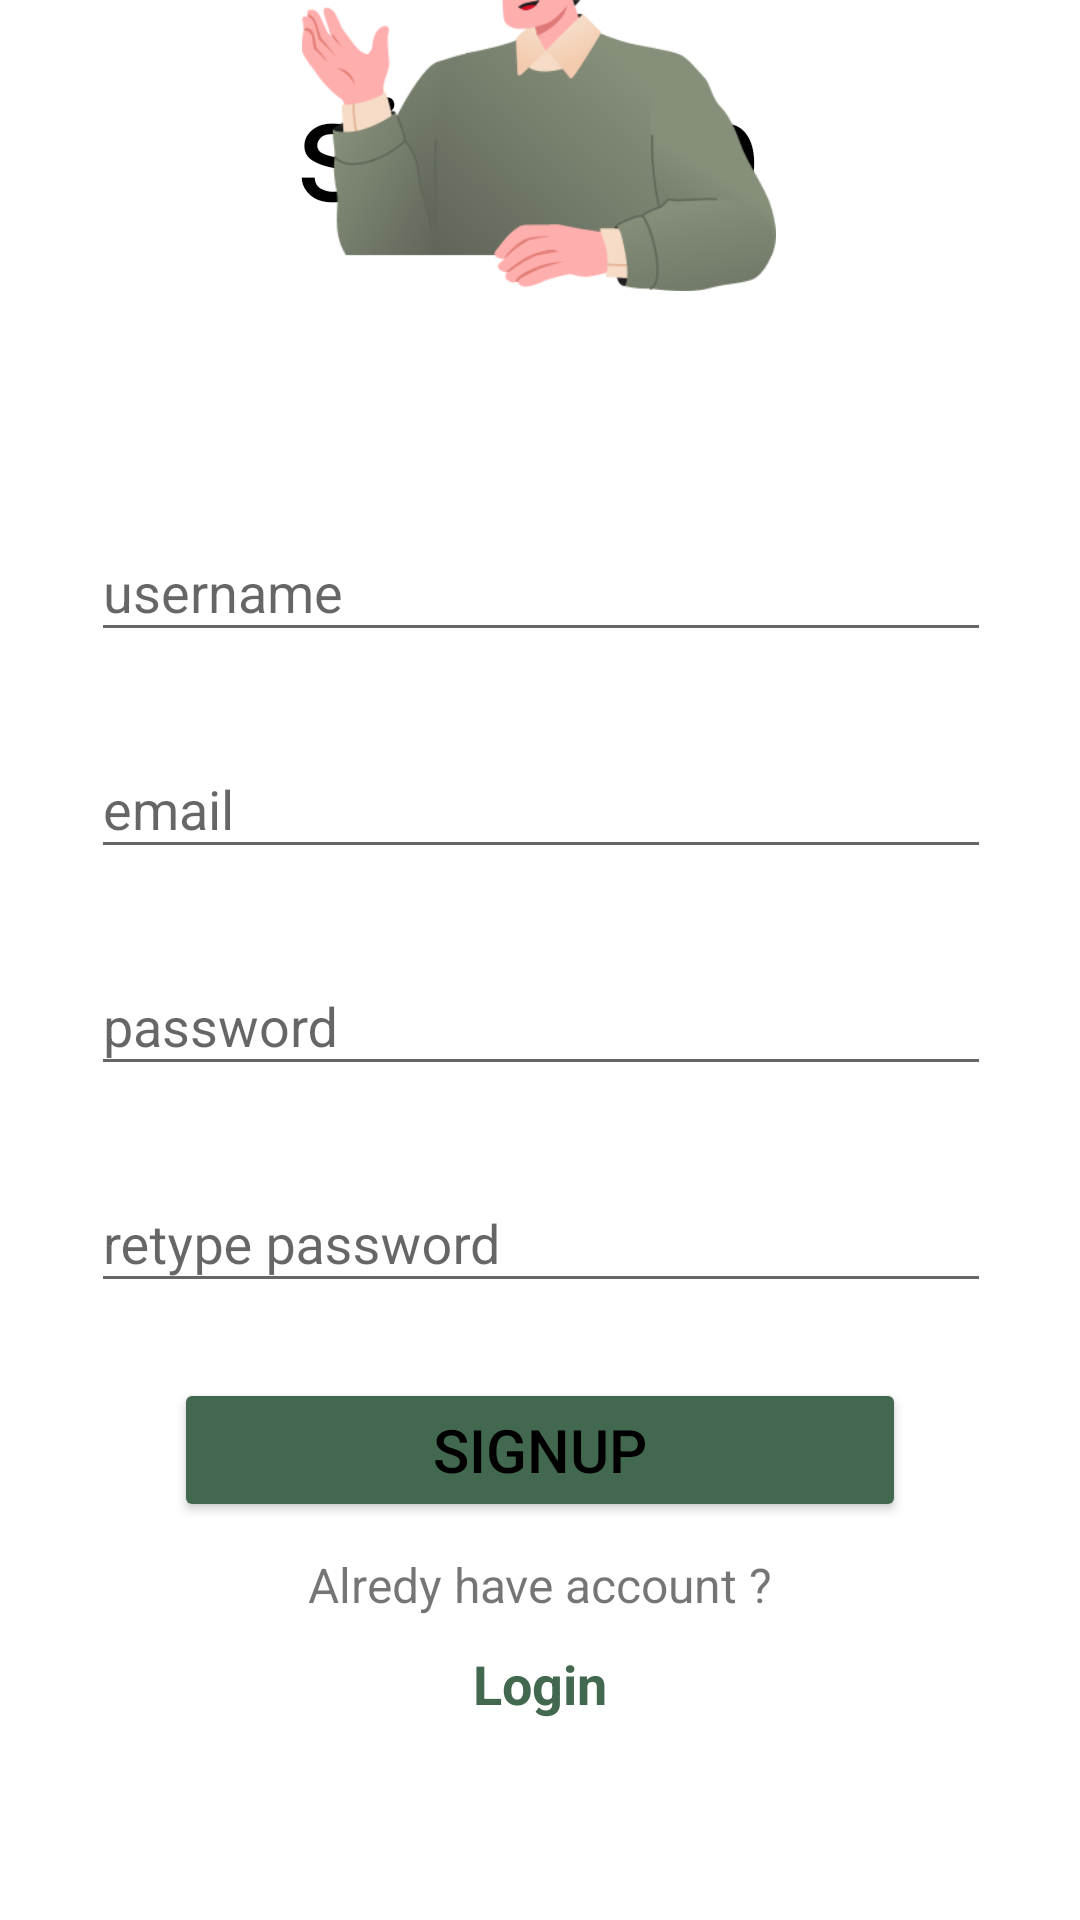

Layout XML and referenced resources for this Android screen:
<!-- AndroidManifest.xml: application theme Theme.Travelloo -->
<!-- res/layout/activity_sighnup.xml -->
<?xml version="1.0" encoding="utf-8"?>
<androidx.constraintlayout.widget.ConstraintLayout xmlns:android="http://schemas.android.com/apk/res/android"
    xmlns:app="http://schemas.android.com/apk/res-auto"
    xmlns:tools="http://schemas.android.com/tools"
    android:layout_width="match_parent"
    android:layout_height="match_parent"
    android:background="@color/white"
    tools:context="sighnup">


    <TextView
        android:id="@+id/textView"
        android:layout_width="184dp"
        android:layout_height="65dp"
        android:layout_marginTop="16dp"
        android:fontFamily="@font/poppins_semibold"
        android:text="sign up"
        android:textColor="@color/black"
        android:textSize="48sp"
        app:layout_constraintEnd_toEndOf="parent"
        app:layout_constraintHorizontal_bias="0.559"
        app:layout_constraintStart_toStartOf="parent"
        app:layout_constraintTop_toTopOf="parent" />

    <LinearLayout
        android:id="@+id/linearLayout"
        android:layout_width="337dp"
        android:layout_height="529dp"
        android:background="@android:color/white"
        android:gravity="center"
        android:orientation="vertical"
        android:padding="20dp"
        app:layout_constraintBottom_toBottomOf="parent"
        app:layout_constraintEnd_toEndOf="parent"
        app:layout_constraintStart_toStartOf="parent"
        app:layout_constraintTop_toTopOf="parent"
        app:layout_constraintVertical_bias="0.944">


        <com.google.android.material.textfield.TextInputLayout
            android:layout_width="300dp"
            android:layout_height="wrap_content"
            app:boxStrokeColor="@color/theam"
            app:hintTextColor="@color/theam">

            <com.google.android.material.textfield.TextInputEditText
                android:id="@+id/UserName"
                android:layout_width="match_parent"
                android:layout_height="wrap_content"
                android:hint="username"
                android:inputType="textPersonName"
                android:textColor="@color/black" />

        </com.google.android.material.textfield.TextInputLayout>

        <com.google.android.material.textfield.TextInputLayout
            android:layout_width="300dp"
            android:layout_height="wrap_content"
            android:layout_marginTop="20dp"
            app:boxStrokeColor="@color/theam"
            app:hintTextColor="@color/theam">

            <com.google.android.material.textfield.TextInputEditText
                android:id="@+id/Email"
                android:layout_width="300dp"
                android:layout_height="wrap_content"
                android:hint="email"
                android:inputType="textEmailAddress"
                android:textColor="@color/black" />
        </com.google.android.material.textfield.TextInputLayout>

        <com.google.android.material.textfield.TextInputLayout
            android:layout_width="300dp"
            android:layout_height="wrap_content"
            android:layout_marginTop="20dp"
            app:boxStrokeColor="@color/theam"
            app:hintTextColor="@color/theam">

            <com.google.android.material.textfield.TextInputEditText
                android:id="@+id/Password"
                android:layout_width="match_parent"
                android:layout_height="wrap_content"
                android:hint="password"
                android:inputType="textPassword"
                android:textColor="@color/black" />
        </com.google.android.material.textfield.TextInputLayout>

        <com.google.android.material.textfield.TextInputLayout
            android:layout_width="300dp"
            android:layout_height="wrap_content"
            android:layout_marginTop="20dp"
            app:boxStrokeColor="@color/theam"
            app:hintTextColor="@color/theam">

            <com.google.android.material.textfield.TextInputEditText
                android:id="@+id/Ps_Retype"
                android:layout_width="match_parent"
                android:layout_height="wrap_content"
                android:hint="retype password"
                android:inputType="textPassword"
                android:textColor="@color/black" />
        </com.google.android.material.textfield.TextInputLayout>

        <Button
            android:id="@+id/SignUpButton"
            android:layout_width="244dp"
            android:layout_height="wrap_content"
            android:layout_marginTop="25dp"
            android:backgroundTint="@color/theam"
            android:text="signUp"
            android:textColor="@color/black"
            android:textSize="20sp" />

        <TextView
            android:id="@+id/hv_account"
            android:layout_width="wrap_content"
            android:layout_height="wrap_content"
            android:layout_marginTop="10dp"
            android:text="Alredy have account ?"
            android:textSize="16sp" />

        <TextView
            android:id="@+id/alsign"
            android:layout_width="wrap_content"
            android:layout_height="wrap_content"
            android:layout_marginTop="10dp"
            android:text="Login"
            android:textColor="@color/theam"
            android:textSize="18sp"
            android:textStyle="bold" />


    </LinearLayout>

    <ImageView
        android:id="@+id/imageView3"
        android:layout_width="158dp"
        android:layout_height="143dp"
        app:layout_constraintBottom_toTopOf="@+id/linearLayout"
        app:layout_constraintEnd_toEndOf="parent"
        app:layout_constraintHorizontal_bias="0.498"
        app:layout_constraintStart_toStartOf="parent"
        app:layout_constraintTop_toTopOf="parent"
        app:layout_constraintVertical_bias="1.0"
        app:srcCompat="@drawable/sighnup" />


</androidx.constraintlayout.widget.ConstraintLayout>
<!-- resources referenced by this layout -->
<resources>
  <color name="black">#FF000000</color>
  <color name="theam">#436850</color>
  <color name="white">#FFFFFFFF</color>
  <!-- drawable sighnup: png bitmap (drawable, 25028 bytes) -->
  <style name="Theme.Travelloo" parent="Base.Theme.Travelloo" />
  <style name="Base.Theme.Travelloo" parent="Theme.AppCompat.Light.NoActionBar">
          
          
      </style>
</resources>
